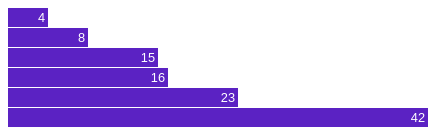
D3 v3 page, settled after 360 driven frames (6 s of simulated time); the page loaded 1 data file(s).


// ── modules/barChart/BarChart.js
window.onload = function() {
    d3.json("modules/data/1ValueData.json", function(error, response) {
        var data = response.data;
        console.info(data);

        var width = 10 * d3.max(data);

        var x = d3.scale.linear()
            .domain([0, d3.max(data)])
            .range([0, width]);

        /* Used for SVG chart */
        var barHeight = 20;

        var chart = d3.select(".svg-chart")
            .attr("width", width)
            .attr("height", barHeight * data.length);
        var bar = chart.selectAll("g")
            .data(data)
            .enter().append("g")
            .attr("transform", function(d,i) { return "translate(0," + i * barHeight + ")"; }); //d is data and i is index?
        bar.append("rect")
            .attr("width", x)
            .attr("height", barHeight - 1);
        bar.append("text")
            .attr("x", function(d) { return x(d) - 3; })
            .attr("y", barHeight / 2)
            .attr("dy", ".35em")
            .text(function(d) { return d; });
    });
};

### data: modules/data/1ValueData.json
{
 "data": [
  4,
  8,
  15,
  16,
  23,
  42
 ]
}